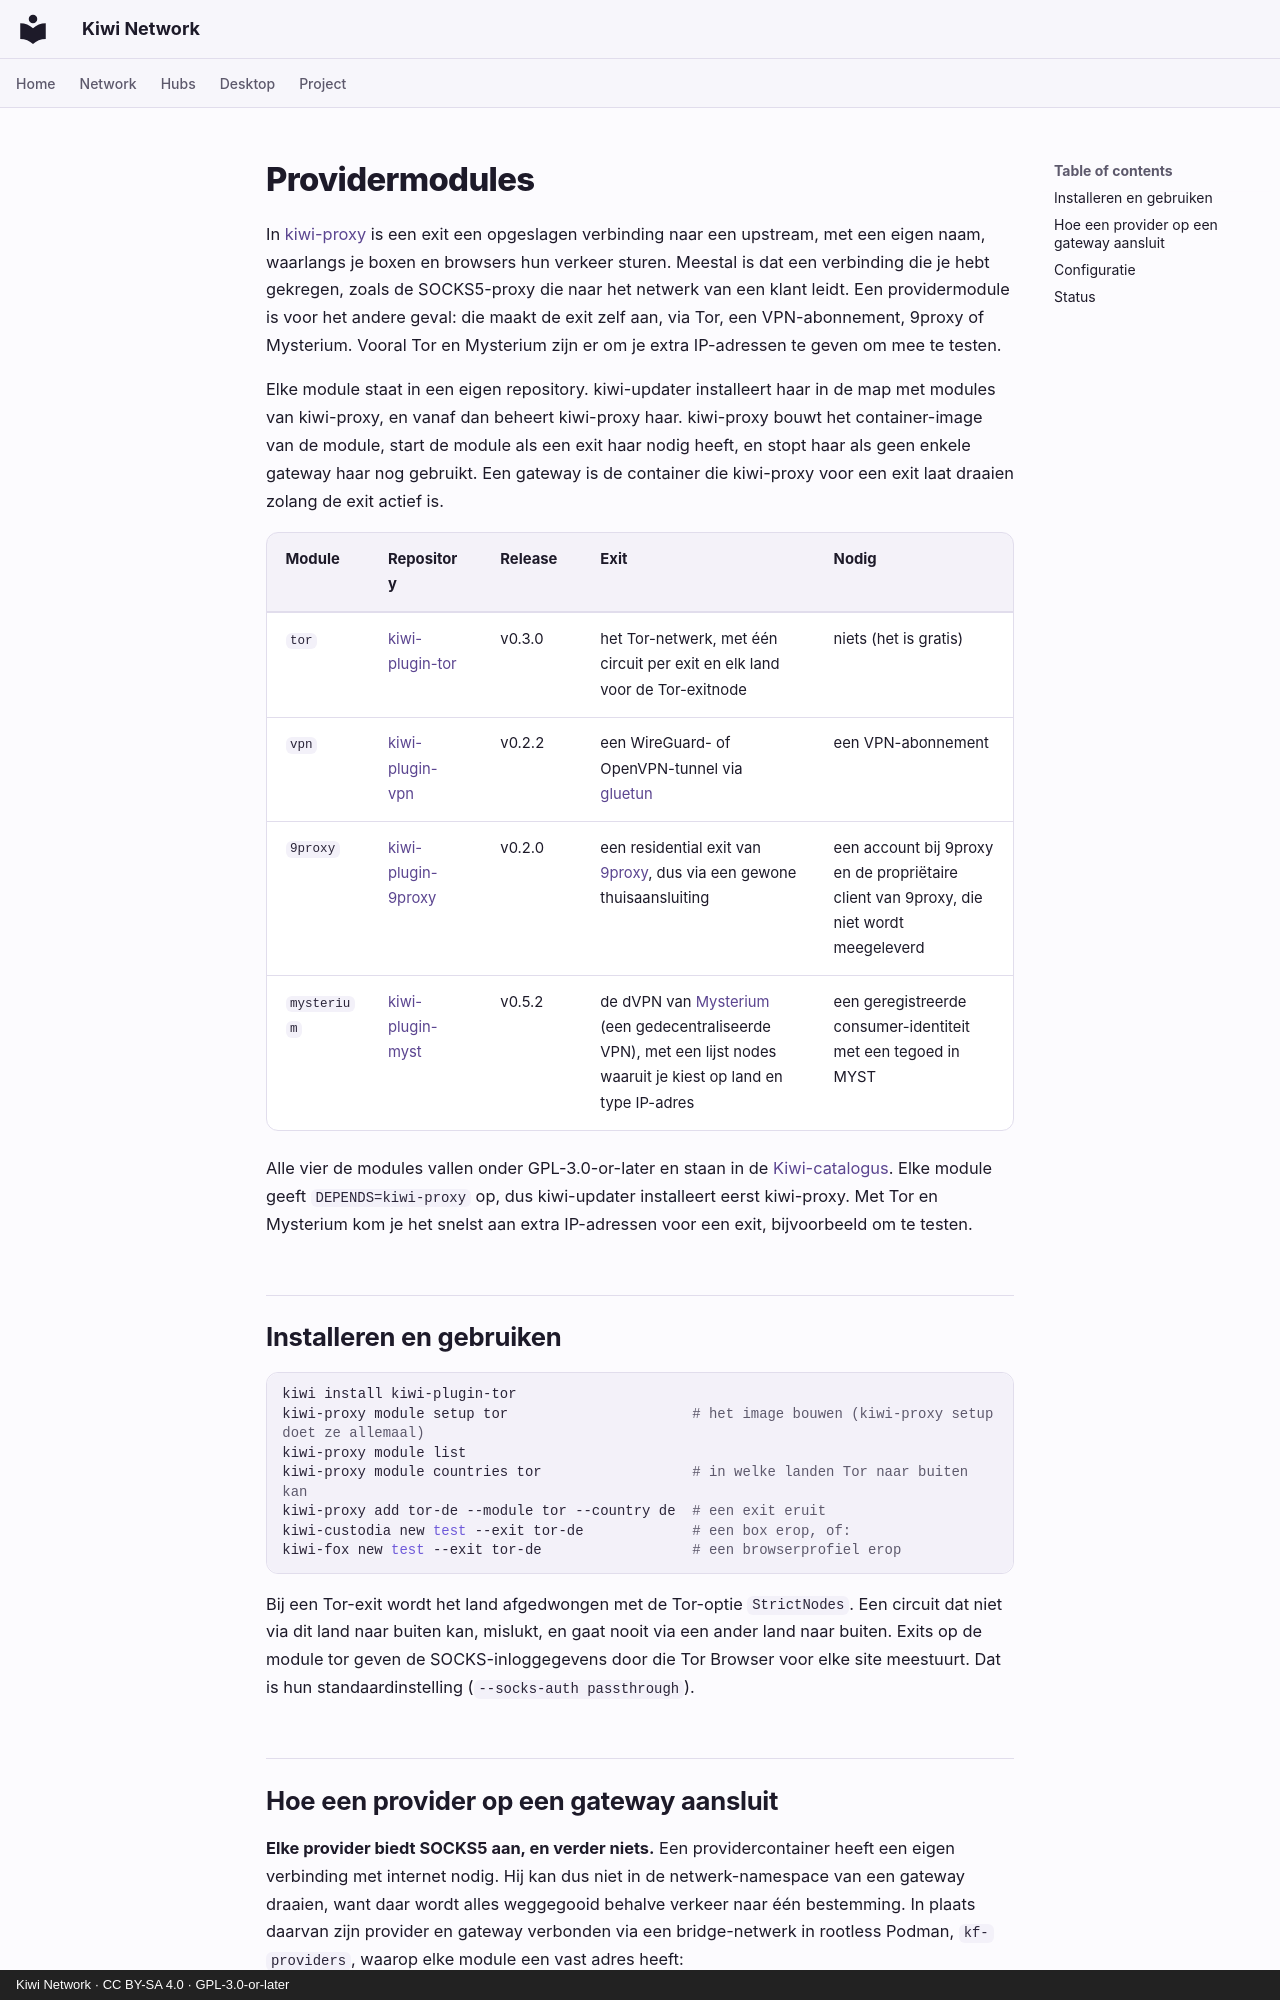

repository: derlocke-ng/kiwi-network · page: clients/providers.nl/index.html · generator: mkdocs · copyright: Kiwi Network · CC BY-SA 4.0 · GPL-3.0-or-later

# Providermodules

In [kiwi-proxy](kiwi-proxy.md) is een exit een opgeslagen verbinding naar een
upstream, met een eigen naam, waarlangs je boxen en browsers hun verkeer sturen.
Meestal is dat een verbinding die je hebt gekregen, zoals de SOCKS5-proxy die
naar het netwerk van een klant leidt. Een providermodule is voor het andere
geval: die maakt de exit zelf aan, via Tor, een VPN-abonnement, 9proxy of
Mysterium. Vooral Tor en Mysterium zijn er om je extra IP-adressen te geven om
mee te testen.

Elke module staat in een eigen repository. kiwi-updater installeert haar in de
map met modules van kiwi-proxy, en vanaf dan beheert kiwi-proxy haar. kiwi-proxy
bouwt het container-image van de module, start de module als een exit haar nodig
heeft, en stopt haar als geen enkele gateway haar nog gebruikt. Een gateway is
de container die kiwi-proxy voor een exit laat draaien zolang de exit actief is.

| Module | Repository | Release | Exit | Nodig |
|---|---|---|---|---|
| `tor` | [kiwi-plugin-tor](https://github.com/derlocke-ng/kiwi-plugin-tor) | v0.3.0 | het Tor-netwerk, met één circuit per exit en elk land voor de Tor-exitnode | niets (het is gratis) |
| `vpn` | [kiwi-plugin-vpn](https://github.com/derlocke-ng/kiwi-plugin-vpn) | v0.2.2 | een WireGuard- of OpenVPN-tunnel via [gluetun](https://github.com/qdm12/gluetun) | een VPN-abonnement |
| `9proxy` | [kiwi-plugin-9proxy](https://github.com/derlocke-ng/kiwi-plugin-9proxy) | v0.2.0 | een residential exit van [9proxy](https://9proxy.com/), dus via een gewone thuisaansluiting | een account bij 9proxy en de propriëtaire client van 9proxy, die niet wordt meegeleverd |
| `mysterium` | [kiwi-plugin-myst](https://github.com/derlocke-ng/kiwi-plugin-myst) | v0.5.2 | de dVPN van [Mysterium](https://mysterium.network/) (een gedecentraliseerde VPN), met een lijst nodes waaruit je kiest op land en type IP-adres | een geregistreerde consumer-identiteit met een tegoed in MYST |

Alle vier de modules vallen onder GPL-3.0-or-later en staan in de
[Kiwi-catalogus](../desktop/catalogs.md). Elke module geeft `DEPENDS=kiwi-proxy`
op, dus kiwi-updater installeert eerst kiwi-proxy. Met Tor en Mysterium kom je
het snelst aan extra IP-adressen voor een exit, bijvoorbeeld om te testen.

## Installeren en gebruiken { #install-and-use }

```bash
kiwi install kiwi-plugin-tor
kiwi-proxy module setup tor                      # het image bouwen (kiwi-proxy setup doet ze allemaal)
kiwi-proxy module list
kiwi-proxy module countries tor                  # in welke landen Tor naar buiten kan
kiwi-proxy add tor-de --module tor --country de  # een exit eruit
kiwi-custodia new test --exit tor-de             # een box erop, of:
kiwi-fox new test --exit tor-de                  # een browserprofiel erop
```

Bij een Tor-exit wordt het land afgedwongen met de Tor-optie `StrictNodes`. Een
circuit dat niet via dit land naar buiten kan, mislukt, en gaat nooit via een
ander land naar buiten. Exits op de module tor geven de SOCKS-inloggegevens door
die Tor Browser voor elke site meestuurt. Dat is hun standaardinstelling
(`--socks-auth passthrough`).
